Run: headless pygame with SDL's dummy video driver; simulated clock (each Clock.tick advances the game by its frame time, no real sleeping); random seed 0; keys injected as events and as key.get_pressed() state; no mouse input.
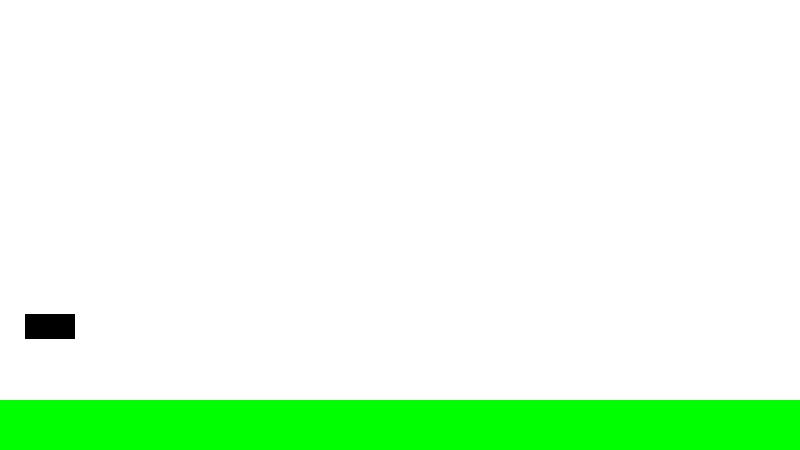
Frame 1 of 4 · flips 1–60 · no input
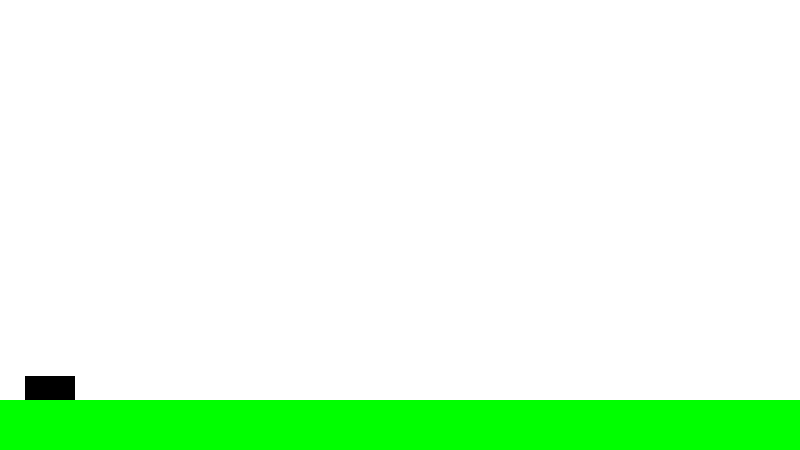
Frame 2 of 4 · flips 61–180 · tapped SPACE, RETURN · held RIGHT (→), D
Frame 3 of 4 · flips 181–300 · held DOWN (↓), S · screen unchanged from frame 2, image omitted
Frame 4 of 4 · flips 301–420 · held LEFT (←), A, UP (↑), W · screen unchanged from frame 3, image omitted

The pygame program that drew these frames:

import pygame
import os
import random


WIDTH, HEIGHT = 800, 450

WIN = pygame.display.set_mode((WIDTH, HEIGHT))
pygame.display.set_caption("Not Flappy Bird but almost it")



WHITE = (255, 255, 255)
BLACK = (0, 0, 0)
RED = (255, 0, 0)
YELLOW = (255, 255, 0)
GREEN = (0, 255, 0)

FPS = 144
HEIGHT_METER = HEIGHT // 18
WIDTH_METER = WIDTH // 32



TEST = pygame.Rect(WIDTH // 2 - WIDTH_METER // 2, HEIGHT // 2 - HEIGHT_METER // 2, WIDTH_METER, HEIGHT_METER)

floor = pygame.Rect(0, HEIGHT - (2 * HEIGHT_METER), WIDTH, 2 * HEIGHT_METER)
BIRD_WIDHT , BIRD_HEIGHT = WIDTH_METER * 2 , HEIGHT_METER
BIRD_SCALE = pygame.Rect(WIDTH // 2 - WIDTH_METER // 2, HEIGHT // 2 - HEIGHT_METER // 2, BIRD_WIDHT, BIRD_HEIGHT)


increment_interval = 1
last_increment_time = pygame.time.get_ticks()


def gravity(VEL, bird):
    if bird.y + VEL + bird.height <= floor.y and VEL < 0.125 *HEIGHT_METER:
        VEL += 0.0027 * HEIGHT_METER
 
        return VEL
    

    return VEL

def handle_bird(bird, VEL):
    
    if bird.y + bird.height <= floor.y:
        bird.y += VEL

def draw_window(bird):
    WIN.fill(WHITE)
    pygame.draw.rect(WIN, BLACK, bird)

    pygame.draw.rect(WIN, GREEN, floor)
    
    pygame.display.update()
  

def main():

    last_increment_time = pygame.time.get_ticks()

    VEL = 0

    bird = pygame.Rect(WIDTH_METER, (HEIGHT - (2 * WIDTH_METER)) // 2, BIRD_WIDHT, BIRD_HEIGHT)

    clock = pygame.time.Clock()
    run = True


    while run:

        clock.tick(FPS)
        
        for event in pygame.event.get():
            if event.type == pygame.QUIT:
                run = False

            if event.type == pygame.KEYDOWN:
                if event.key == pygame.K_SPACE and bird.y + bird.height > 0:
                    VEL = -(0.13 * HEIGHT_METER)

        current_time = pygame.time.get_ticks()

        if current_time - last_increment_time >= increment_interval * 1: # Sirve para poder mantener una cuenta del tiempo en cada instancia
            

            VEL = gravity(VEL, bird)

            last_increment_time = current_time
        


        handle_bird(bird, VEL)
        draw_window(bird)
        
        


    pygame.quit

if __name__ == "__main__":
    main()
